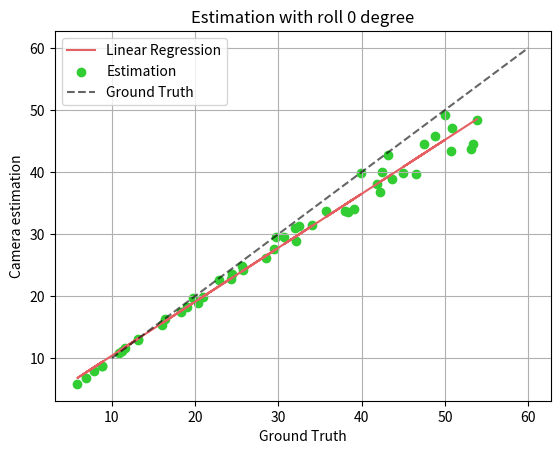
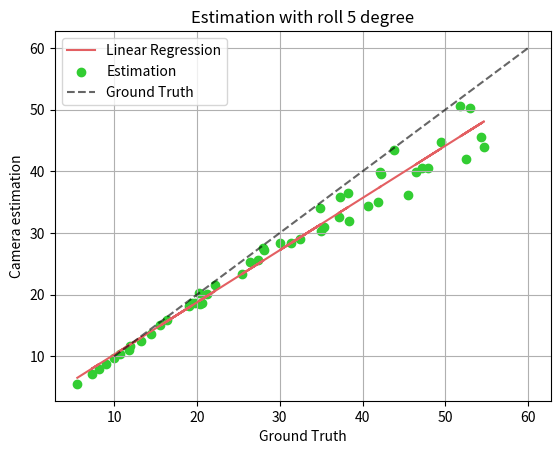
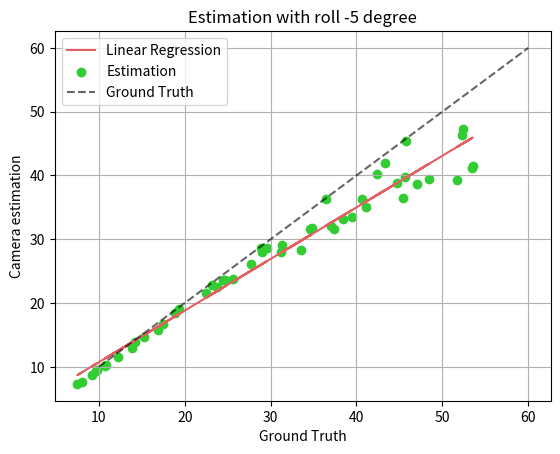
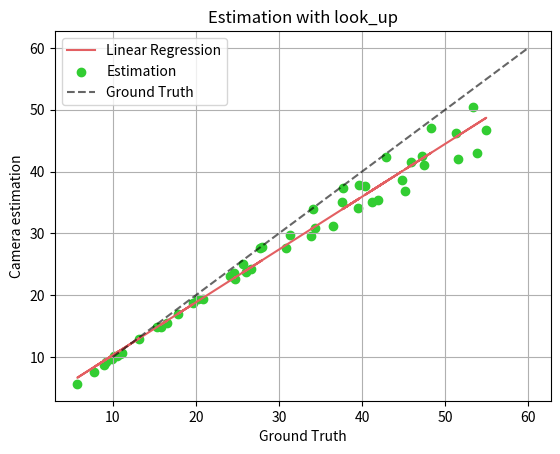
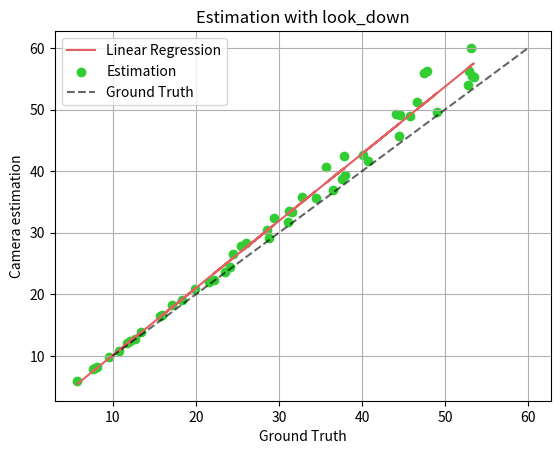
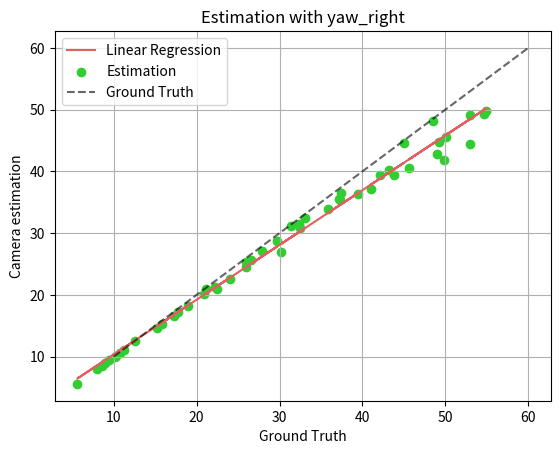
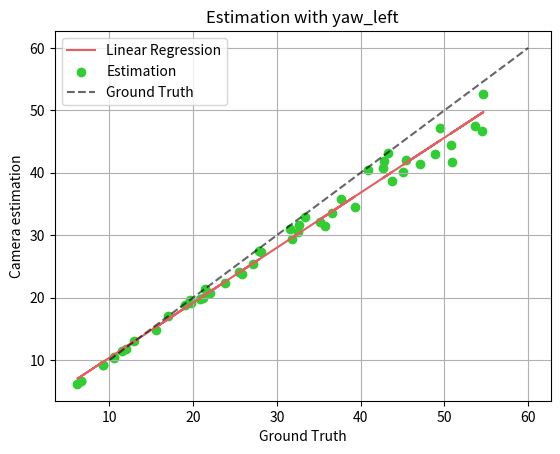

Python code for these plots, in order:
import os
import csv
import time
import numpy as np
import matplotlib.pyplot as plt

def plot_rand(flag,bias):
    # 区间数
    num_intervals = 10

    # 区间长度
    interval_length = 5

    # 生成数据
    gt_values = []
    predicted_values = []

    for i in range(1, num_intervals + 1):
        # 区间起点和终点
        interval_start = i * interval_length
        interval_end = (i + 1) * interval_length

        # 生成当前区间内的随机点
        # num_points = np.random.randint(18, 20)  # 每个区间生成5到10个随机点
        if num_intervals > 5:
            num_points = 5  # 每个区间生成5到10个随机点
        else:
            num_points = 20  # 每个区间生成5到10个随机点

        for _ in range(num_points):
            # 生成满足条件的随机点
            x = np.random.uniform(interval_start, interval_end)
            a_range = (0.01 + 0.02*bias) + (0.02 * (i-1))  # a的范围
            if flag== 'look_down':
                a = np.random.uniform(0,a_range)
                y = x + (x * a)
            else:
                a = np.random.uniform(-a_range, 0)
                y = x + (x * a)
            with open(f'{save_dir}{flag}.csv', "a") as f1:
                csv_writer = csv.writer(f1)
                csv_writer.writerow([
                    x, y
                                ])
            gt_values.append(x)
            predicted_values.append(y)
    return gt_values, predicted_values

def calculate_linear_least_squares(gt_values, predicted_values):
    # Convert the lists of values into numpy arrays
    gt_values_n = np.array(gt_values)
    predicted_values = np.array(predicted_values)
    
    # Calculate the linear least squares regression line
    A = np.vstack([gt_values_n, np.ones(len(gt_values_n))]).T
    m, c = np.linalg.lstsq(A, predicted_values, rcond=None)[0]
    
    return m, c, gt_values_n

def mkdir(path):
    if not os.path.exists(path):
        os.makedirs(path)


def plot_img(gt_values, predicted_values,flag):
    fig = plt.figure()
    # 绘制散点图
    m,c, gt_values_n = calculate_linear_least_squares(gt_values, predicted_values)
    print(m,c)
    regression_line = m * gt_values_n + c 
    plt.plot(gt_values, regression_line, color='#e35f62', label='Linear Regression')

# Add grid and legend
    plt.scatter(gt_values, predicted_values,color='limegreen',label='Estimation')
    plt.plot([10, 60], [10, 60],'k--' ,label='Ground Truth',alpha=0.6)  # 画对角线
    # plt.plot([10, 100], [10, 100],'k--' ,label='Ground Truth',alpha=0.6)  # 画对角线
    # plt.plot([10, 50], [10, 50],'k--' ,label='Ground Truth',alpha=0.6)  # 画对角线
    # 设置图形标题和坐标轴标签
    plt.title(f'Estimation with {flag}')
    plt.xlabel('Ground Truth')
    plt.ylabel('Camera estimation')
    plt.grid(True)
    plt.legend()
    plt.savefig(f'{save_dir}{flag}.png',dpi=300)
    plt.clf()
    # 显示图形
    # plt.show()

if __name__ =='__main__':
    flag_list = ['roll 0 degree','roll 5 degree','roll -5 degree','look_up','look_down','yaw_right','yaw_left']
    bias_list = [0,2,3,1,1,0,0]
    FOLDER_NAME = time.strftime("%Y_%m_%d_%H_%M", time.localtime()) 
    save_dir = f'./results/measures/{FOLDER_NAME}/'
    mkdir(save_dir)
    for id, flag in enumerate(flag_list):
        with open(f'{save_dir}{flag}.csv', "w") as f1:
            csv_writer = csv.writer(f1)
            csv_writer.writerow([
                'gt', 'estimation'
                                ])

        gt_values, predicted_values = plot_rand(flag,bias_list[id])
        plot_img(gt_values, predicted_values,flag)
